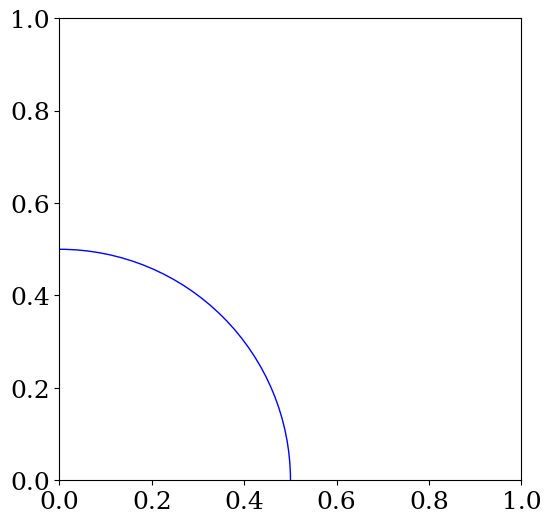

Source code (Python): (Note: this script raises an exception after producing the figure.)
# -*- coding: utf-8 -*-
from matplotlib import pyplot as plt   
import numpy as np
import scipy as s

r = 1/2
n = 123456789
unitcircle = plt.Circle((0,0),r,color='b',fill=False)

plt.rcParams.update({'figure.figsize': [8,6],'font.size': 18, 'font.family': 'serif'})

fig = plt.figure()
ax = plt.subplot(aspect='equal')
ax.add_artist(unitcircle)

pi_aproximations = []



def poligon(n):
    
    coseno = lambda n,k : r * (s.cos(((2*np.pi)*(k))/n))
    seno = lambda n,k : r * (s.sin(((2*np.pi)*(k))/n))
    xvalues = []
    yvalues = []

    for i in range(n+1):
        xvalues.append(coseno(n,i))
        yvalues.append(seno(n,i))
       #ax.plot(xvalues,yvalues, 'r')
        
    
    x = (xvalues[1]-xvalues[0])**2
    y = (yvalues[1] - yvalues[0])**2
        
    L = 0
    L = (n)*np.sqrt(x + y)
    pi_aproximations.append(L)

for i in range(4,n+1):
    poligon(i)
result = list(map(lambda y: np.abs(np.pi-y), pi_aproximations))


fig1, ax1 = plt.subplots(figsize = (10,4))
ax1.semilogy(result, 'r', label='$|\pi - error|$')
ax1.set_xlabel('$ \#\quadde\quad lados \quad del \quad poligono$')
ax1.set_ylabel('error')

ax1.legend(loc=0)